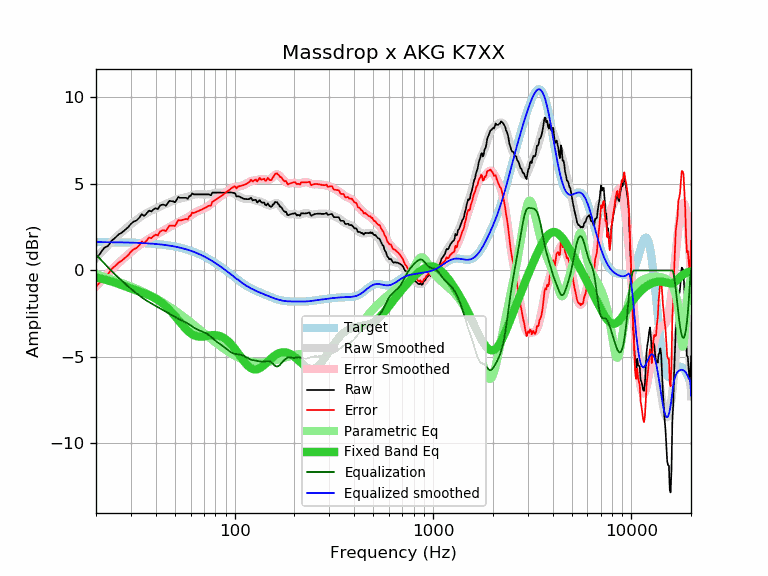

Source data for this figure (header and first rows):
frequency, raw, error, smoothed, error_smoothed, equalization, parametric_eq, equalized_raw, equalized_smoothed, target
20, 0.68, -0.96, 0.72, -0.92, 0.92, -0.41, 1.60, 1.64, 1.64
21, 0.98, -0.66, 0.98, -0.66, 0.66, -0.46, 1.64, 1.64, 1.64
22, 1.31, -0.33, 1.23, -0.41, 0.41, -0.52, 1.72, 1.64, 1.64
23, 1.42, -0.21, 1.46, -0.18, 0.18, -0.58, 1.60, 1.63, 1.63
24, 1.72, 0.09, 1.67, 0.04, -0.04, -0.64, 1.68, 1.63, 1.63
25, 1.89, 0.26, 1.87, 0.24, -0.24, -0.71, 1.65, 1.63, 1.63
26, 2.08, 0.45, 2.05, 0.43, -0.43, -0.78, 1.65, 1.62, 1.62
27, 2.19, 0.57, 2.22, 0.60, -0.60, -0.85, 1.59, 1.62, 1.62
28, 2.34, 0.72, 2.38, 0.76, -0.76, -0.92, 1.58, 1.62, 1.62
29, 2.49, 0.88, 2.53, 0.92, -0.92, -0.99, 1.57, 1.61, 1.61
30, 2.69, 1.08, 2.67, 1.06, -1.06, -1.05, 1.63, 1.61, 1.61
31, 2.83, 1.23, 2.80, 1.20, -1.20, -1.11, 1.63, 1.60, 1.60
32, 2.89, 1.29, 2.92, 1.33, -1.33, -1.16, 1.56, 1.60, 1.60
33, 3.04, 1.45, 3.04, 1.45, -1.45, -1.22, 1.59, 1.59, 1.59
34, 3.26, 1.68, 3.14, 1.56, -1.56, -1.27, 1.70, 1.58, 1.58
35, 3.15, 1.57, 3.23, 1.66, -1.66, -1.32, 1.49, 1.58, 1.58
36, 3.30, 1.73, 3.32, 1.75, -1.75, -1.37, 1.55, 1.57, 1.57
37, 3.46, 1.90, 3.39, 1.83, -1.83, -1.43, 1.63, 1.56, 1.56
38, 3.41, 1.86, 3.46, 1.91, -1.91, -1.49, 1.50, 1.55, 1.55
39, 3.53, 1.99, 3.52, 1.98, -1.98, -1.56, 1.55, 1.54, 1.54
40, 3.60, 2.07, 3.58, 2.05, -2.05, -1.63, 1.55, 1.53, 1.53
41, 3.54, 2.02, 3.64, 2.12, -2.12, -1.71, 1.42, 1.52, 1.52
42, 3.75, 2.24, 3.69, 2.19, -2.19, -1.79, 1.56, 1.51, 1.51
43, 3.80, 2.31, 3.74, 2.25, -2.25, -1.88, 1.55, 1.49, 1.49
44, 3.80, 2.32, 3.80, 2.32, -2.32, -1.97, 1.48, 1.48, 1.48
45, 3.74, 2.27, 3.84, 2.38, -2.38, -2.07, 1.36, 1.46, 1.46
46, 3.90, 2.45, 3.89, 2.44, -2.44, -2.18, 1.46, 1.45, 1.45
47, 4.03, 2.60, 3.94, 2.51, -2.51, -2.29, 1.52, 1.43, 1.43
48, 4.00, 2.58, 3.98, 2.57, -2.57, -2.40, 1.43, 1.42, 1.42
49, 4.00, 2.60, 4.03, 2.63, -2.63, -2.52, 1.37, 1.40, 1.40
50, 3.94, 2.56, 4.07, 2.69, -2.69, -2.64, 1.25, 1.38, 1.38
51, 4.10, 2.74, 4.10, 2.74, -2.74, -2.75, 1.36, 1.36, 1.36
52, 4.25, 2.91, 4.13, 2.79, -2.79, -2.87, 1.45, 1.34, 1.34
53, 4.20, 2.88, 4.16, 2.84, -2.84, -2.99, 1.36, 1.32, 1.32
54, 4.20, 2.91, 4.18, 2.88, -2.88, -3.10, 1.31, 1.29, 1.29
55, 4.20, 2.93, 4.20, 2.93, -2.93, -3.21, 1.27, 1.27, 1.27
56, 4.20, 2.95, 4.22, 2.97, -2.97, -3.31, 1.23, 1.25, 1.25
57, 4.20, 2.98, 4.24, 3.02, -3.02, -3.40, 1.18, 1.22, 1.22
58, 4.14, 2.94, 4.26, 3.07, -3.07, -3.49, 1.07, 1.19, 1.19
59, 4.30, 3.13, 4.29, 3.12, -3.12, -3.57, 1.18, 1.17, 1.17
60, 4.30, 3.16, 4.32, 3.18, -3.18, -3.63, 1.12, 1.14, 1.14
61, 4.46, 3.35, 4.35, 3.24, -3.24, -3.69, 1.22, 1.11, 1.11
62, 4.40, 3.32, 4.37, 3.29, -3.29, -3.74, 1.11, 1.08, 1.08
63, 4.40, 3.35, 4.39, 3.34, -3.34, -3.77, 1.06, 1.05, 1.05
64, 4.40, 3.38, 4.40, 3.39, -3.39, -3.80, 1.01, 1.02, 1.02
65, 4.40, 3.41, 4.41, 3.42, -3.42, -3.82, 0.98, 0.99, 0.99
66, 4.40, 3.45, 4.41, 3.46, -3.46, -3.83, 0.94, 0.95, 0.95
67, 4.40, 3.48, 4.41, 3.49, -3.49, -3.83, 0.91, 0.92, 0.92
68, 4.40, 3.51, 4.40, 3.52, -3.52, -3.83, 0.88, 0.88, 0.88
69, 4.40, 3.55, 4.40, 3.55, -3.55, -3.82, 0.85, 0.85, 0.85
70, 4.40, 3.59, 4.39, 3.58, -3.58, -3.82, 0.82, 0.81, 0.81
71, 4.40, 3.62, 4.39, 3.61, -3.61, -3.80, 0.79, 0.78, 0.78
72, 4.40, 3.66, 4.39, 3.65, -3.65, -3.79, 0.75, 0.74, 0.74
73, 4.40, 3.70, 4.39, 3.69, -3.69, -3.78, 0.71, 0.70, 0.70
74, 4.40, 3.74, 4.40, 3.74, -3.74, -3.77, 0.66, 0.66, 0.66
75, 4.37, 3.74, 4.41, 3.79, -3.79, -3.76, 0.58, 0.62, 0.62
76, 4.34, 3.75, 4.43, 3.84, -3.84, -3.75, 0.50, 0.59, 0.59
77, 4.50, 3.95, 4.44, 3.90, -3.90, -3.74, 0.60, 0.55, 0.55
78, 4.50, 3.99, 4.46, 3.96, -3.96, -3.74, 0.54, 0.51, 0.51
79, 4.50, 4.03, 4.48, 4.01, -4.01, -3.74, 0.49, 0.47, 0.47
... 553 more rows
